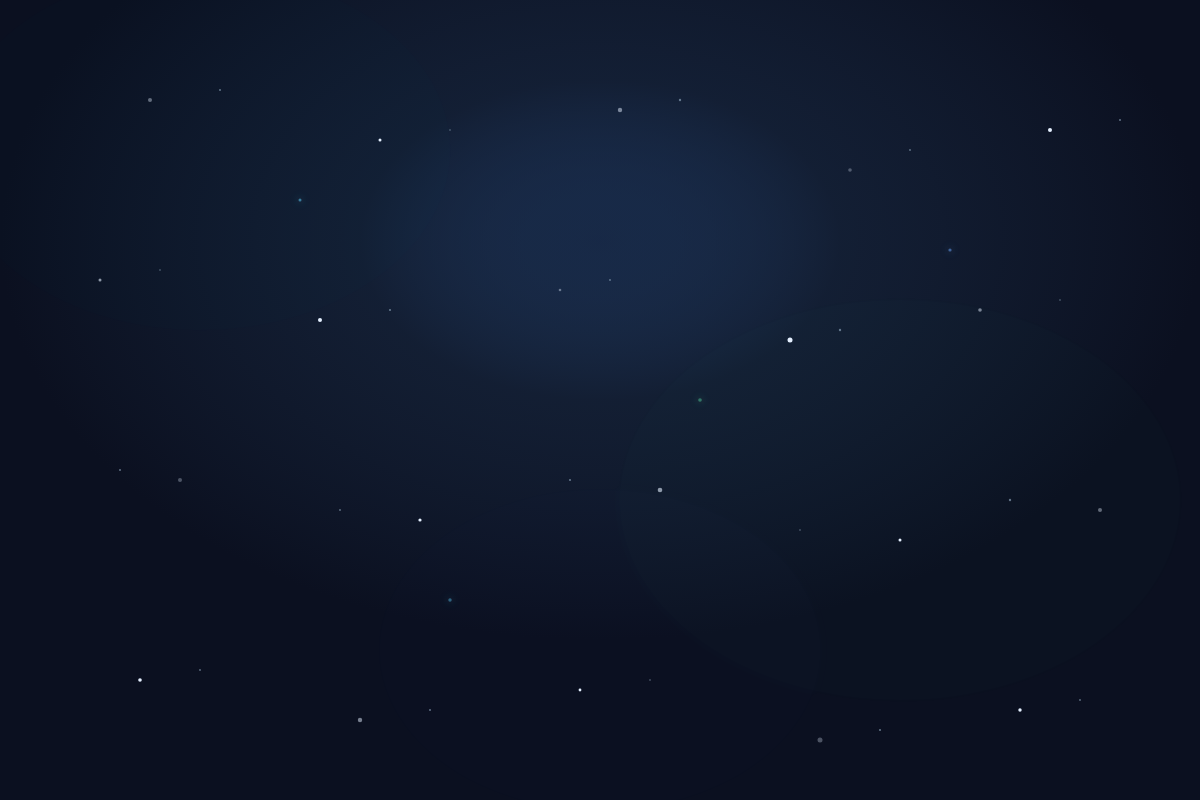
t = 0.00 s
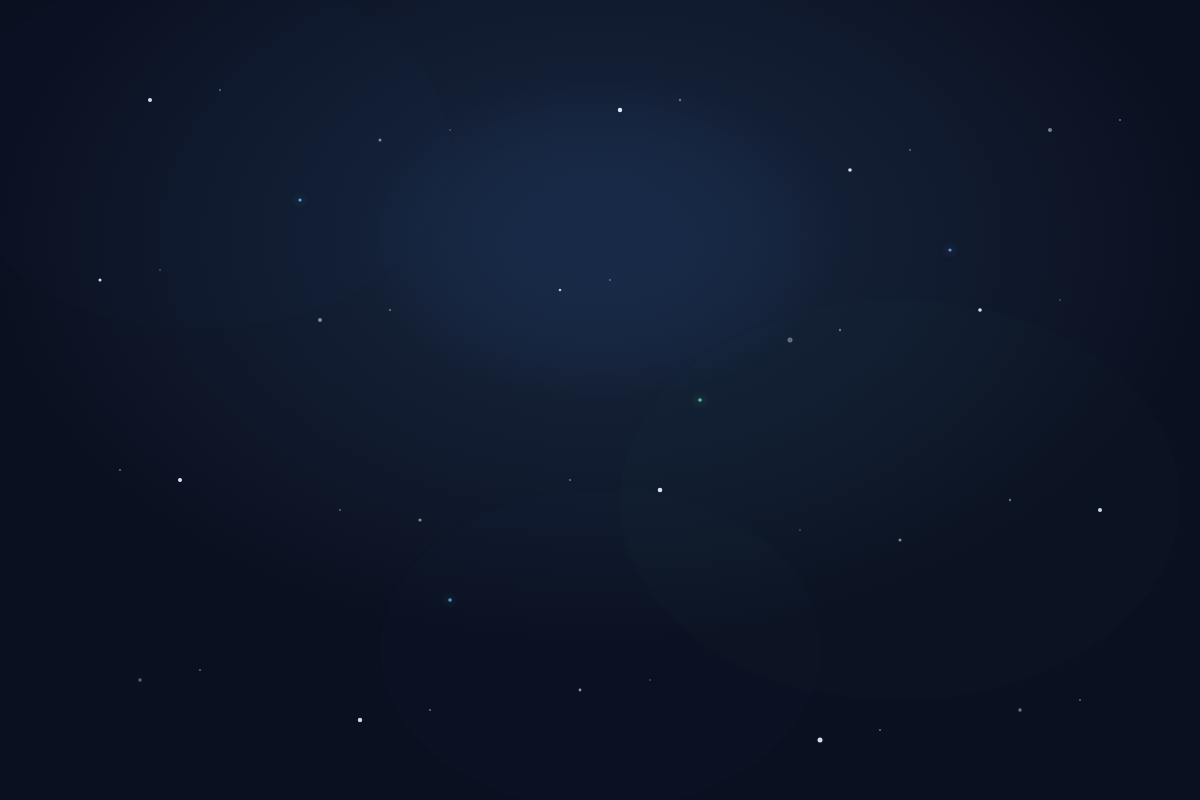
t = 1.67 s
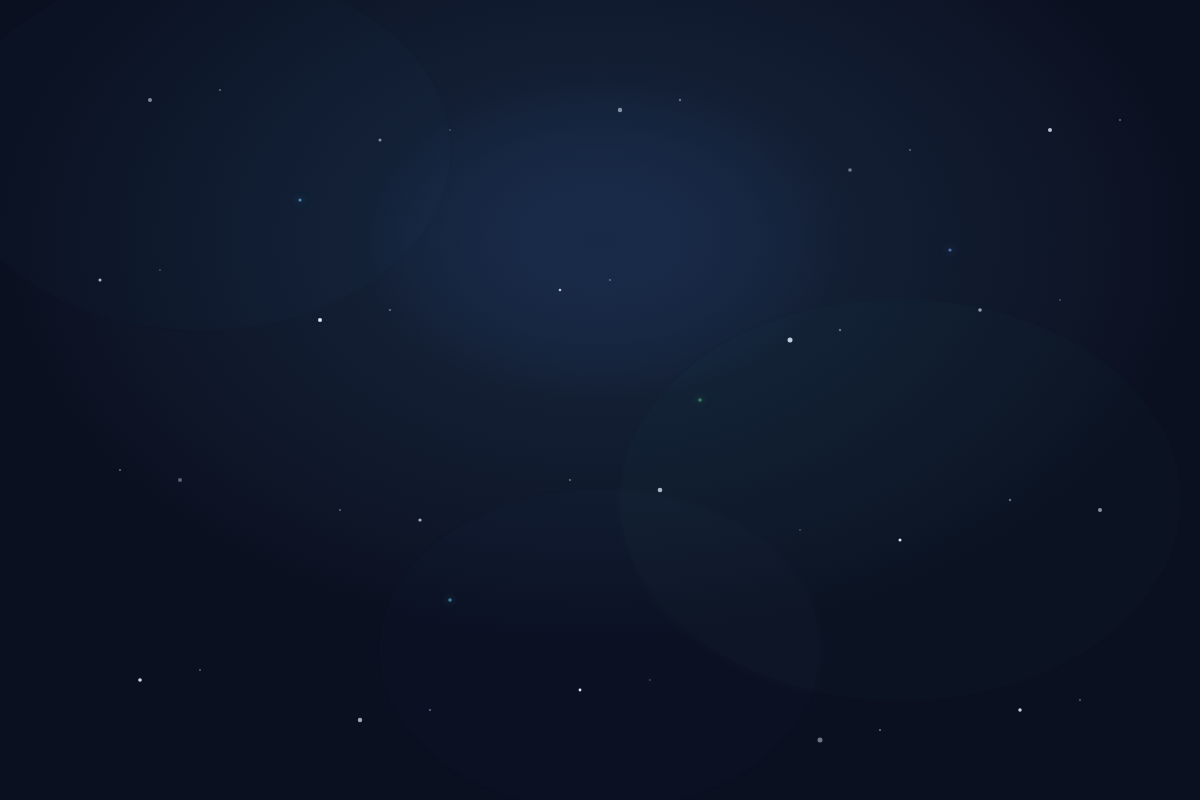
t = 3.33 s
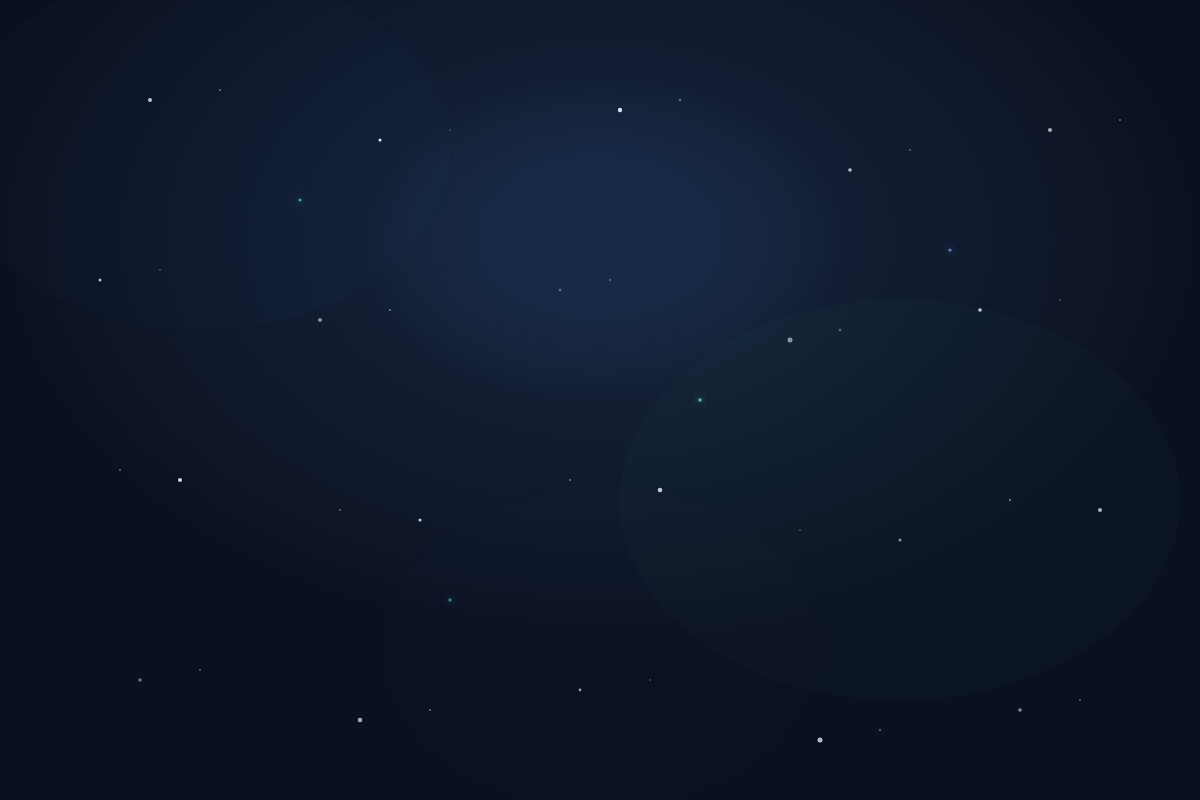
t = 5.00 s
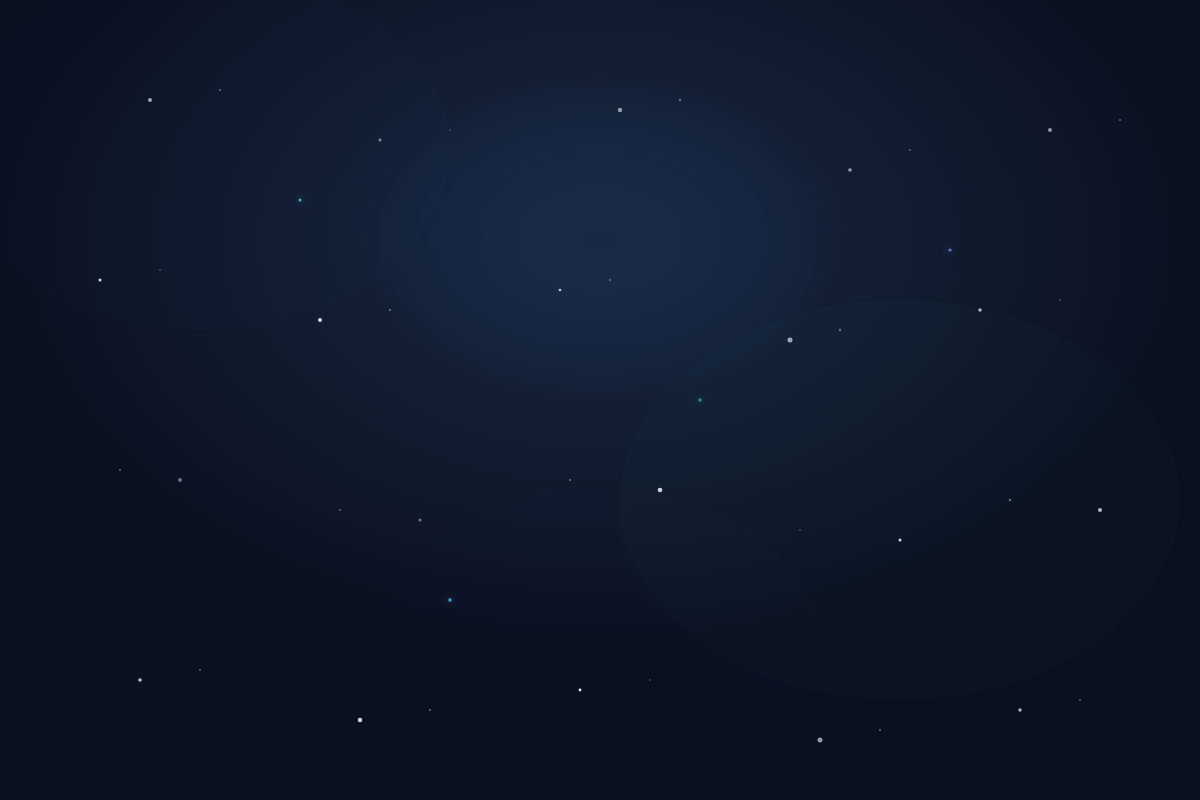
t = 6.67 s
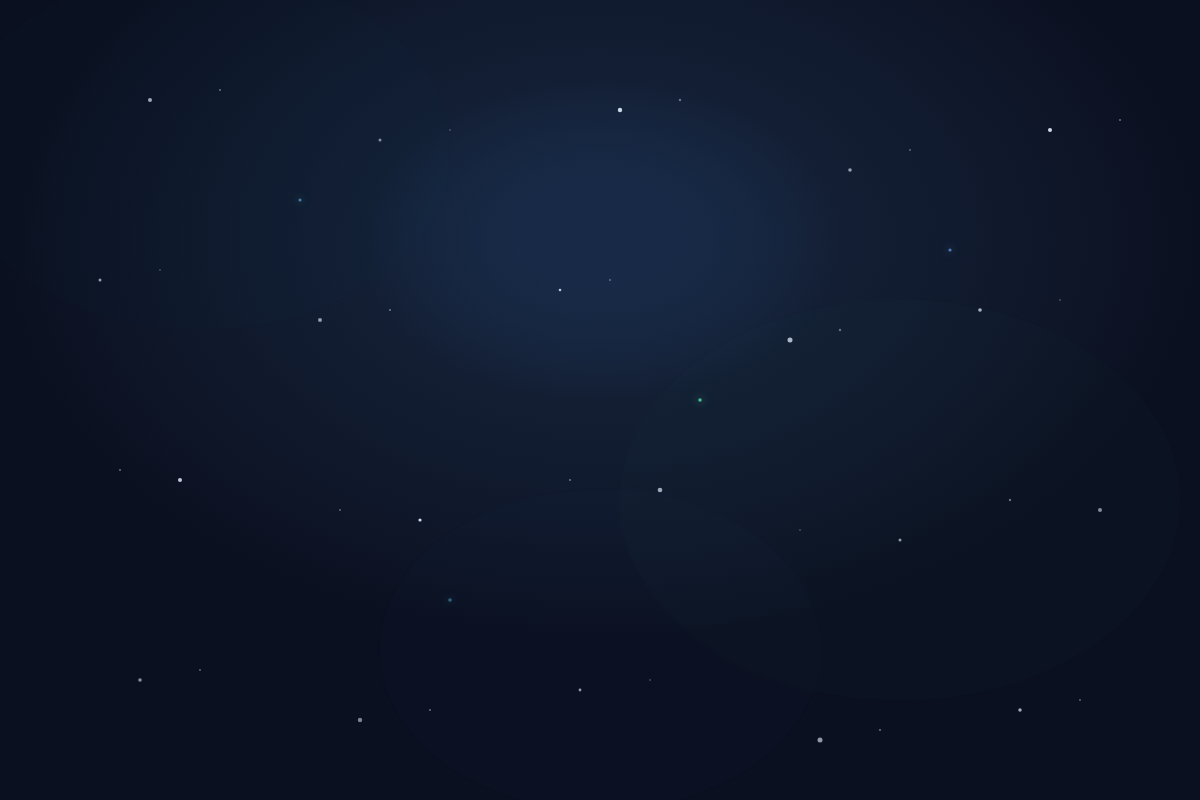
t = 8.33 s

The animated SVG that drew these frames (rendered in a browser with its animation timeline set to each time). Animation: 32 SMIL elements (animate=31,animateTransform=1); one cycle of 10.00 s, repeats indefinitely.

<svg width="1200" height="800" xmlns="http://www.w3.org/2000/svg">
  <defs>
    <!-- Galaxy gradient background -->
    <radialGradient id="space-radial" cx="50%" cy="30%">
      <stop offset="0%" style="stop-color:#2a4d7c;stop-opacity:0.4" />
      <stop offset="40%" style="stop-color:#152238;stop-opacity:0.8" />
      <stop offset="100%" style="stop-color:#0b1020;stop-opacity:1" />
    </radialGradient>
    
    <linearGradient id="vertical-fade" x1="0%" y1="0%" x2="0%" y2="100%">
      <stop offset="0%" style="stop-color:#0a1126;stop-opacity:1" />
      <stop offset="50%" style="stop-color:#0b1020;stop-opacity:1" />
      <stop offset="100%" style="stop-color:#0e1830;stop-opacity:1" />
    </linearGradient>
    
    <!-- Glow filter for elements -->
    <filter id="glow">
      <feGaussianBlur stdDeviation="4" result="coloredBlur"/>
      <feMerge>
        <feMergeNode in="coloredBlur"/>
        <feMergeNode in="SourceGraphic"/>
      </feMerge>
    </filter>
    
    <!-- Star twinkle animation -->
    <animate id="twinkle1" attributeName="opacity" values="0.3;1;0.3" dur="3s" repeatCount="indefinite" />
    <animate id="twinkle2" attributeName="opacity" values="1;0.3;1" dur="2.5s" repeatCount="indefinite" />
    <animate id="twinkle3" attributeName="opacity" values="0.5;1;0.5" dur="3.5s" repeatCount="indefinite" />
  </defs>
  
  <!-- Base background -->
  <rect width="1200" height="800" fill="url(#vertical-fade)" />
  
  <!-- Radial glow overlay -->
  <rect width="1200" height="800" fill="url(#space-radial)" />
  
  <!-- Large nebula clouds -->
  <g opacity="0.12">
    <ellipse cx="200" cy="150" rx="250" ry="180" fill="#5ed4ff" filter="url(#glow)">
      <animate attributeName="opacity" values="0.08;0.15;0.08" dur="8s" repeatCount="indefinite"/>
    </ellipse>
    <ellipse cx="900" cy="500" rx="280" ry="200" fill="#60f0af" filter="url(#glow)">
      <animate attributeName="opacity" values="0.1;0.18;0.1" dur="9s" repeatCount="indefinite"/>
    </ellipse>
    <ellipse cx="600" cy="650" rx="220" ry="160" fill="#6aa8ff" filter="url(#glow)">
      <animate attributeName="opacity" values="0.09;0.14;0.09" dur="7s" repeatCount="indefinite"/>
    </ellipse>
  </g>
  
  <!-- Star field - bright stars -->
  <g fill="#e5f0ff">
    <circle cx="150" cy="100" r="2">
      <animate attributeName="opacity" values="0.4;1;0.4" dur="3s" repeatCount="indefinite"/>
    </circle>
    <circle cx="380" cy="140" r="1.5">
      <animate attributeName="opacity" values="1;0.3;1" dur="2.5s" repeatCount="indefinite"/>
    </circle>
    <circle cx="620" cy="110" r="2.2">
      <animate attributeName="opacity" values="0.5;1;0.5" dur="3.5s" repeatCount="indefinite"/>
    </circle>
    <circle cx="850" cy="170" r="1.8">
      <animate attributeName="opacity" values="0.3;1;0.3" dur="3s" repeatCount="indefinite"/>
    </circle>
    <circle cx="1050" cy="130" r="2">
      <animate attributeName="opacity" values="1;0.4;1" dur="4s" repeatCount="indefinite"/>
    </circle>
    
    <circle cx="100" cy="280" r="1.5">
      <animate attributeName="opacity" values="0.6;1;0.6" dur="2.8s" repeatCount="indefinite"/>
    </circle>
    <circle cx="320" cy="320" r="2">
      <animate attributeName="opacity" values="1;0.5;1" dur="3.2s" repeatCount="indefinite"/>
    </circle>
    <circle cx="560" cy="290" r="1.3">
      <animate attributeName="opacity" values="0.4;1;0.4" dur="2.5s" repeatCount="indefinite"/>
    </circle>
    <circle cx="790" cy="340" r="2.5">
      <animate attributeName="opacity" values="1;0.3;1" dur="3.8s" repeatCount="indefinite"/>
    </circle>
    <circle cx="980" cy="310" r="1.8">
      <animate attributeName="opacity" values="0.5;1;0.5" dur="3s" repeatCount="indefinite"/>
    </circle>
    
    <circle cx="180" cy="480" r="2">
      <animate attributeName="opacity" values="0.3;1;0.3" dur="3.5s" repeatCount="indefinite"/>
    </circle>
    <circle cx="420" cy="520" r="1.6">
      <animate attributeName="opacity" values="1;0.4;1" dur="2.7s" repeatCount="indefinite"/>
    </circle>
    <circle cx="660" cy="490" r="2.3">
      <animate attributeName="opacity" values="0.6;1;0.6" dur="4s" repeatCount="indefinite"/>
    </circle>
    <circle cx="900" cy="540" r="1.5">
      <animate attributeName="opacity" values="1;0.5;1" dur="3.2s" repeatCount="indefinite"/>
    </circle>
    <circle cx="1100" cy="510" r="2">
      <animate attributeName="opacity" values="0.4;1;0.4" dur="2.9s" repeatCount="indefinite"/>
    </circle>
    
    <circle cx="140" cy="680" r="1.8">
      <animate attributeName="opacity" values="1;0.3;1" dur="3.6s" repeatCount="indefinite"/>
    </circle>
    <circle cx="360" cy="720" r="2.2">
      <animate attributeName="opacity" values="0.5;1;0.5" dur="2.8s" repeatCount="indefinite"/>
    </circle>
    <circle cx="580" cy="690" r="1.4">
      <animate attributeName="opacity" values="1;0.6;1" dur="3.3s" repeatCount="indefinite"/>
    </circle>
    <circle cx="820" cy="740" r="2.5">
      <animate attributeName="opacity" values="0.3;1;0.3" dur="3s" repeatCount="indefinite"/>
    </circle>
    <circle cx="1020" cy="710" r="1.7">
      <animate attributeName="opacity" values="1;0.4;1" dur="3.7s" repeatCount="indefinite"/>
    </circle>
  </g>
  
  <!-- Smaller dimmer stars -->
  <g fill="#9bb3c8" opacity="0.6">
    <circle cx="220" cy="90" r="1" />
    <circle cx="450" cy="130" r="0.8" />
    <circle cx="680" cy="100" r="1.2" />
    <circle cx="910" cy="150" r="0.9" />
    <circle cx="1120" cy="120" r="1" />
    
    <circle cx="160" cy="270" r="0.8" />
    <circle cx="390" cy="310" r="1.1" />
    <circle cx="610" cy="280" r="0.9" />
    <circle cx="840" cy="330" r="1.2" />
    <circle cx="1060" cy="300" r="0.8" />
    
    <circle cx="120" cy="470" r="1" />
    <circle cx="340" cy="510" r="0.9" />
    <circle cx="570" cy="480" r="1.1" />
    <circle cx="800" cy="530" r="0.8" />
    <circle cx="1010" cy="500" r="1.2" />
    
    <circle cx="200" cy="670" r="0.9" />
    <circle cx="430" cy="710" r="1" />
    <circle cx="650" cy="680" r="0.8" />
    <circle cx="880" cy="730" r="1.1" />
    <circle cx="1080" cy="700" r="0.9" />
  </g>
  
  <!-- Accent stars with color -->
  <g filter="url(#glow)">
    <circle cx="300" cy="200" r="1.5" fill="#5ed4ff" opacity="0.8">
      <animate attributeName="opacity" values="0.5;0.9;0.5" dur="4s" repeatCount="indefinite"/>
    </circle>
    <circle cx="700" cy="400" r="1.8" fill="#60f0af" opacity="0.7">
      <animate attributeName="opacity" values="0.4;0.8;0.4" dur="3.5s" repeatCount="indefinite"/>
    </circle>
    <circle cx="950" cy="250" r="1.6" fill="#6aa8ff" opacity="0.8">
      <animate attributeName="opacity" values="0.5;0.9;0.5" dur="3.8s" repeatCount="indefinite"/>
    </circle>
    <circle cx="450" cy="600" r="1.7" fill="#5ed4ff" opacity="0.7">
      <animate attributeName="opacity" values="0.4;0.8;0.4" dur="4.2s" repeatCount="indefinite"/>
    </circle>
  </g>
  
  <!-- Subtle shooting star (optional) -->
  <g opacity="0">
    <line x1="100" y1="100" x2="200" y2="200" stroke="#e5f0ff" stroke-width="1.5" stroke-linecap="round">
      <animate attributeName="opacity" values="0;0;0.8;0" dur="10s" repeatCount="indefinite"/>
    </line>
    <animateTransform
      attributeName="transform"
      type="translate"
      from="0 0"
      to="800 600"
      dur="10s"
      repeatCount="indefinite"/>
  </g>
</svg>
